The GitHub repository sharifkiyimba/petcheck contains a labelled image folder "dataset" with 8 categories: dental disease, ear infection, eye infection, healthy, obesity, ringworm, skin infection, wounds. Examples follow, each with its label.

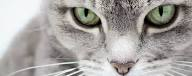
Label: eye infection

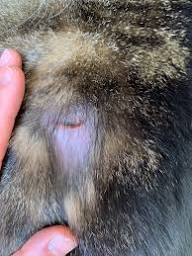
Label: wounds

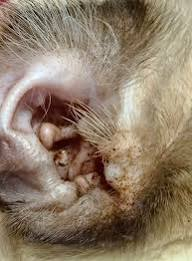
Label: ear infection

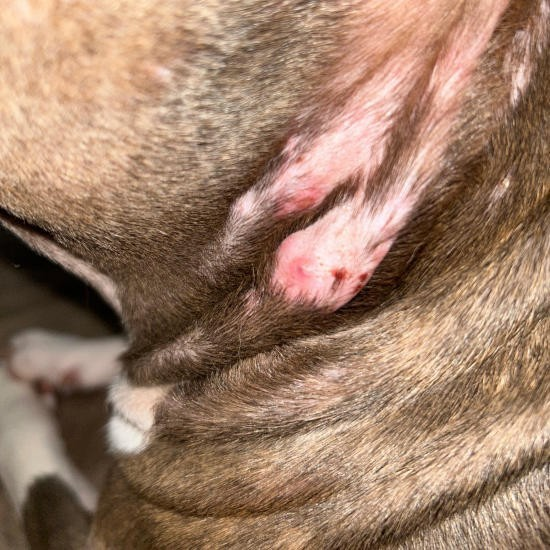
Label: skin infection
